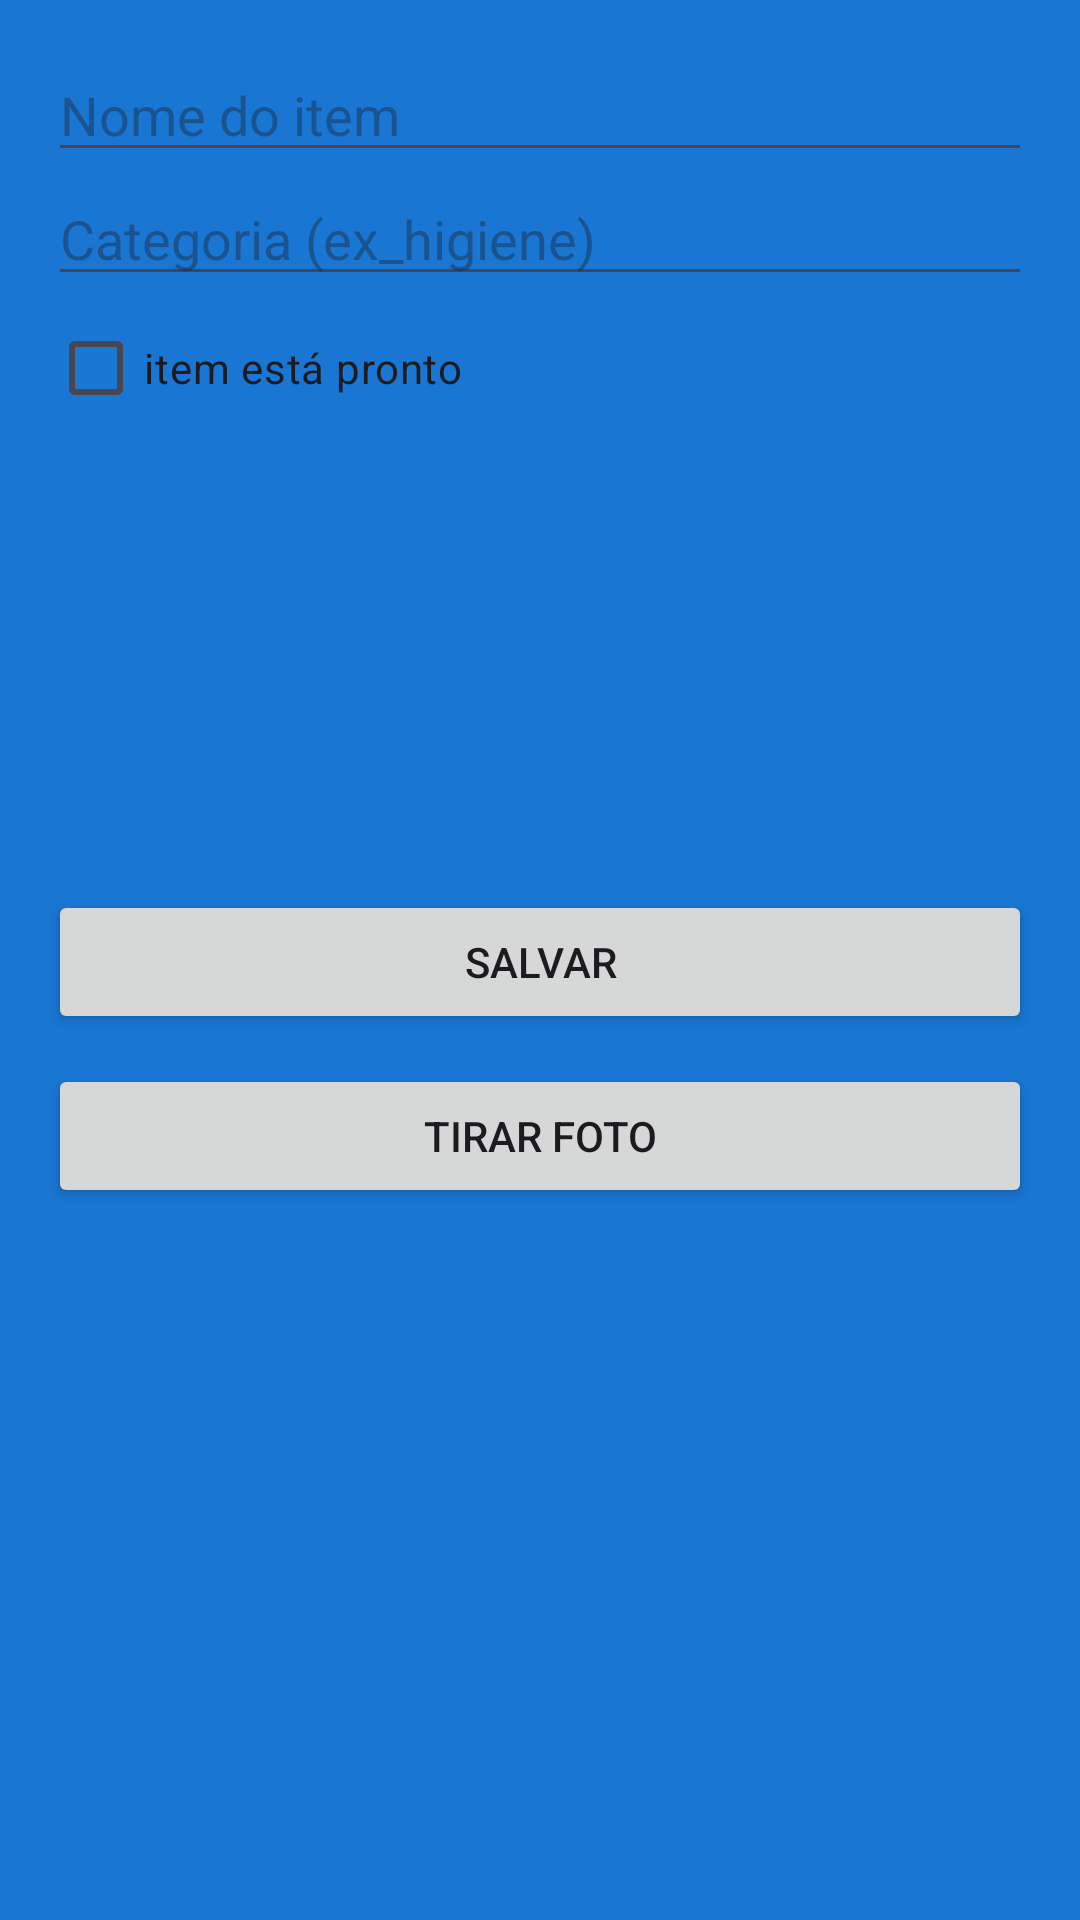

Here is an Android app screen rendered from its layout file. Give the layout XML and the strings, colors and styles it references.
<!-- AndroidManifest.xml: application theme Theme.Desafio_Tarefa03 -->
<!-- res/layout/activity_cadastro_item.xml -->
<?xml version="1.0" encoding="utf-8"?>
<androidx.constraintlayout.widget.ConstraintLayout xmlns:android="http://schemas.android.com/apk/res/android"
    xmlns:app="http://schemas.android.com/apk/res-auto"
    xmlns:tools="http://schemas.android.com/tools"
    android:id="@+id/main"
    android:layout_width="match_parent"
    android:layout_height="match_parent"
    tools:context=".CadastroItemActivity">

    <ScrollView
        android:layout_width="match_parent"
        android:layout_height="match_parent"
        tools:ignore="RedundantNamespace"
        android:background="#1976D2">

        <LinearLayout
            android:orientation="vertical"
            android:padding="16dp"
            android:layout_width="match_parent"
            android:layout_height="wrap_content"
            >

            <EditText
                android:id="@+id/editNome"
                android:layout_width="match_parent"
                android:layout_height="wrap_content"
                android:hint="Nome do item" />

            <EditText
                android:id="@+id/editCategoria"
                android:layout_width="match_parent"
                android:layout_height="wrap_content"
                android:hint="Categoria (ex_higiene)" />

            <CheckBox
                android:id="@+id/checkPronto"
                android:layout_width="wrap_content"
                android:layout_height="wrap_content"
                android:text="item está pronto" />

            <ImageView
                android:id="@+id/imagePreview"
                android:layout_width="150dp"
                android:layout_height="150dp"
                android:layout_gravity="center"
                android:src="@drawable/ic_launcher_background"/>

            <Button
                android:id="@+id/btnFoto"
                android:layout_width="match_parent"
                android:layout_height="wrap_content"
                android:text="Salvar" />

            <Button
                android:id="@+id/btnSalvar"
                android:layout_width="match_parent"
                android:layout_height="wrap_content"
                android:layout_marginTop="10dp"
                android:text="Tirar Foto" />
        </LinearLayout>
    </ScrollView>


</androidx.constraintlayout.widget.ConstraintLayout>
<!-- resources referenced by this layout -->
<resources>
  <style name="Theme.Desafio_Tarefa03" parent="Base.Theme.Desafio_Tarefa03" />
  <style name="Base.Theme.Desafio_Tarefa03" parent="Theme.Material3.DayNight.NoActionBar">
          
          
      </style>
</resources>
